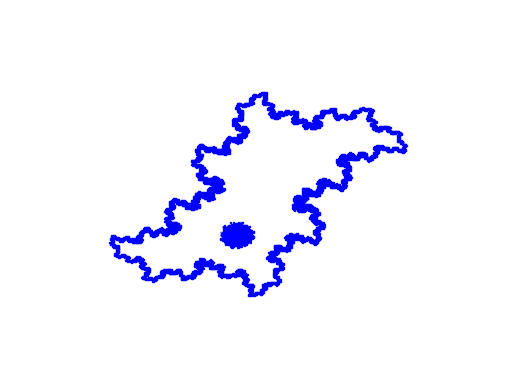

The script that saved this image:
import matplotlib.pyplot as plt
import networkx as nx
import matplotlib.patches as patches
import math as m
import os


def hyperloop(xdown, xup, ydown, yup, h, leng, pt, a, b):
    G = nx.DiGraph()
    xfunc = lambda x, y: x*x-y*y+a
    yfunc = lambda x, y: 2*x*y+b
    cou = 1
    xtmp = xdown
    ytmp = yup
    xckl = xdown
    yckl = yup
    cell_list = []
    while yckl > ydown:
        while xckl < xup:
            for i in range(0, pt):
                ytmp -= 1 / pt*h

                for j in range(0, pt):
                    xtmp += 1 / pt*h

                    xrz = round(xfunc(xtmp, ytmp), 6)
                    yrz = round(yfunc(xtmp, ytmp), 6)

                    if xrz < xdown or xrz > xup or yrz < ydown or yrz > yup:
                        continue
                    cell = m.floor(((yup - yrz) / h)) * leng + m.ceil((xrz - xdown) / h) // 1 + 1
                    if cell not in cell_list:
                        cell_list.append(cell)

                xtmp = xckl

            xckl += h
            xtmp = xckl
            ytmp = yckl

            for el in cell_list:
                G.add_edge(int(cou), int(el))
            cou += 1
            cell_list = []
        yckl -= h
        xckl = xdown
        xtmp = xckl
        ytmp = yckl
    return G


def main(x0, x1, y0, y1, h, iterc, a, b):
    lengx = abs(x1 - x0) / h
    # for _ in range(iterc-1):
    #     h /= 2
    #     lengx *= 2
    G = hyperloop(x0, x1, y0, y1, h, lengx, 5, a, b)
    print(f"{iterc} is done!")
    xposition = lambda cell, leng: x0 + h * (cell - (cell - 1) // leng * leng - 1)
    yposition = lambda cell, leng: y1 - h * ((cell - 1) // leng + 1)
    plt.xlim((x0), (x1))
    plt.ylim((y0), (y1))
    ax = plt.gca()
    total_cells = 0
    for c in nx.strongly_connected_components(G):
        if len(c) > 1:
            total_cells += len(c)
            for elem in list(c):
                ss = patches.Rectangle((xposition(elem, lengx),
                                        yposition(elem, lengx)),
                                       h, h, color='blue', fill=True)
                ax.add_patch(ss)
    print(f"Total number of cells: {total_cells}")
    plt.axis('off')
    if os.path.exists(f"CRM{iterc}.png"):
        os.remove(f"CRM{iterc}.png")
    plt.savefig(f"CRM{iterc}.png")
    plt.clf()
    plt.close()


if __name__ == "__main__":
    main(-2, 2, -2, 2, 0.0078125, 9, 0.0, -0.6)
